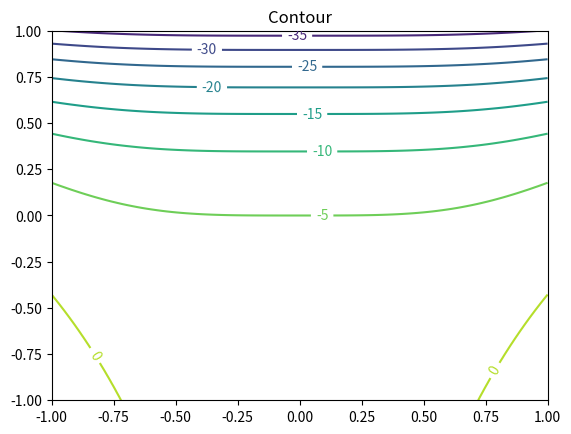

Python code for this plot:
import matplotlib.pyplot as plt
import numpy as np
from mpl_toolkits.mplot3d import Axes3D


def f(x, y):
    return 3 * x ** 2 * (np.sin(x)) ** 2 - 5 * np.exp(2 * y)


y = np.linspace(-1, 1, 100)
x = y
X, Y = np.meshgrid(x, y)

Z = f(X, Y)

fig, ax = plt.subplots()
CS = ax.contour(X, Y, Z)
ax.clabel(CS, inline=1, fontsize=10)
ax.set_title('Contour')

ax = Axes3D(fig)
ax.plot_surface(X, Y, Z)
plt.show()
